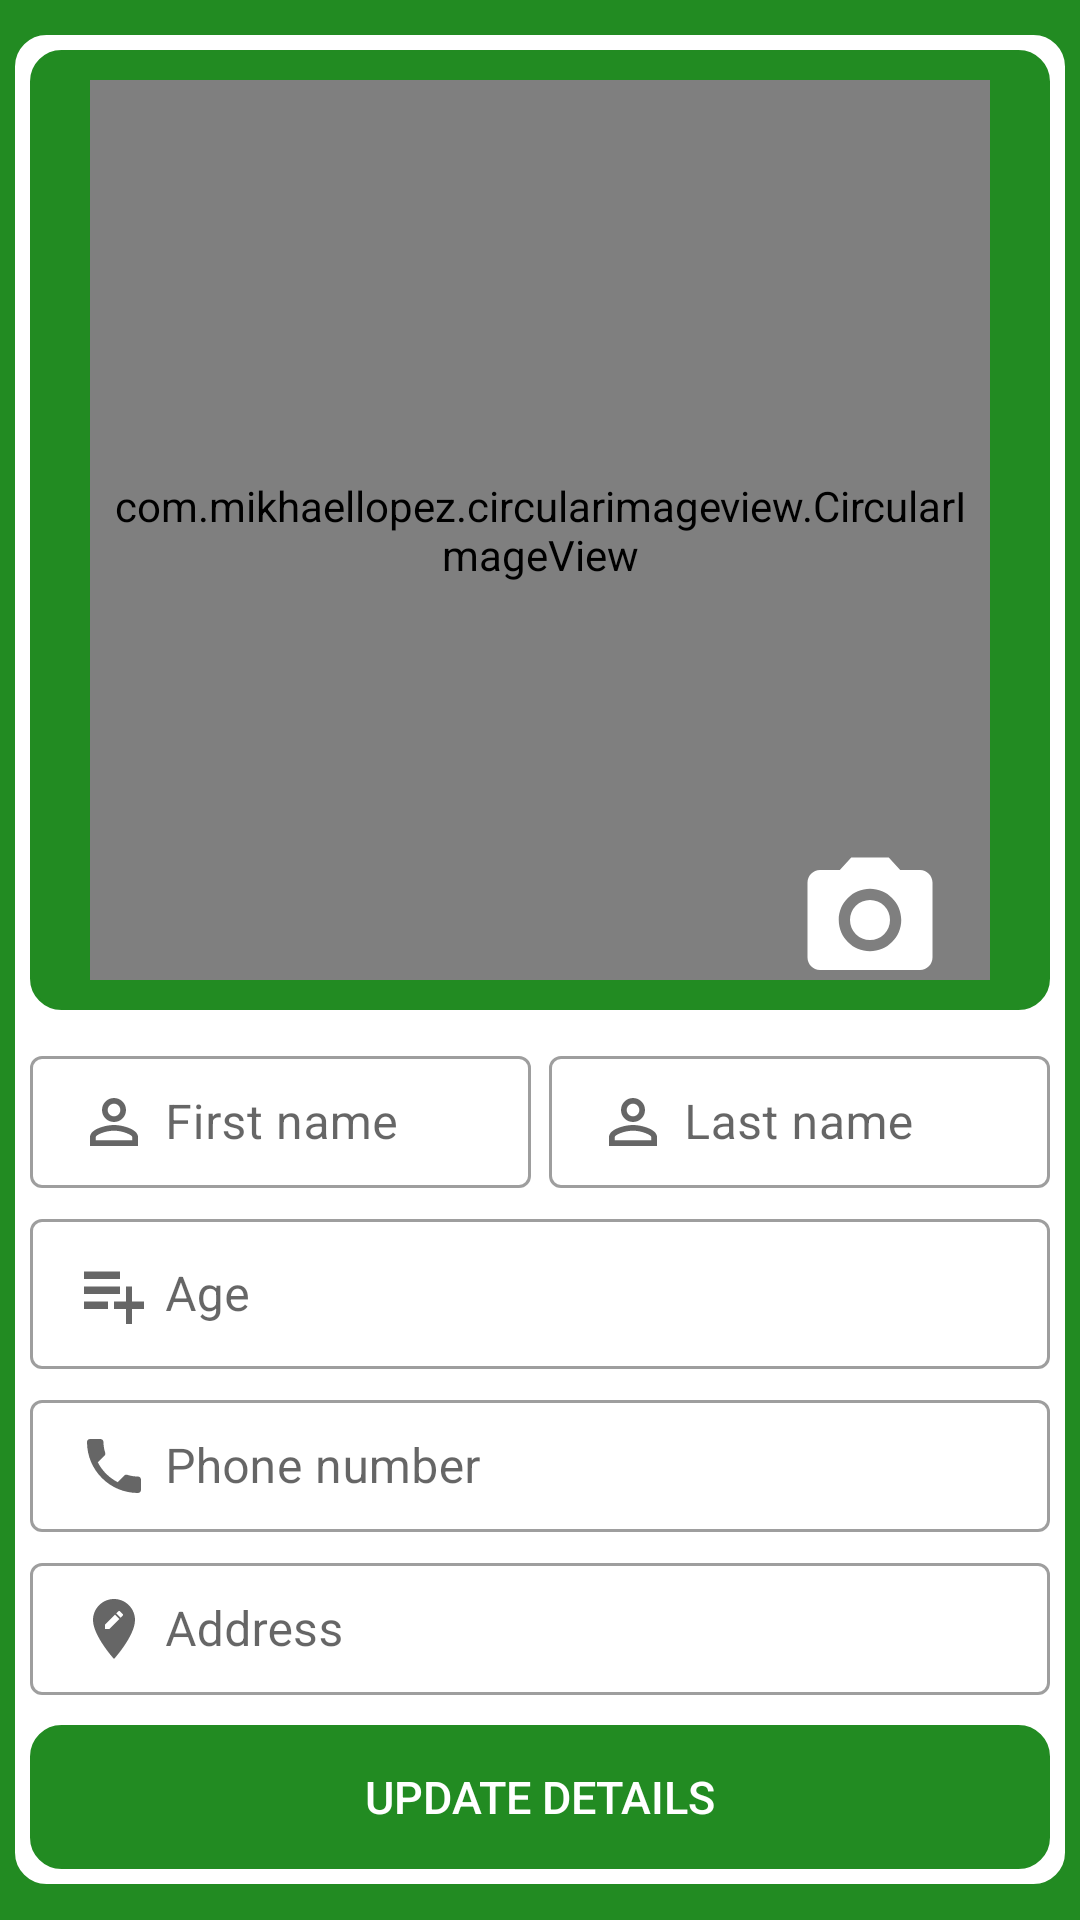

Write the Android layout XML for this screen, with the resource values it uses.
<!-- AndroidManifest.xml: application theme AppTheme -->
<!-- res/layout/update_profile_activity.xml -->
<?xml version="1.0" encoding="utf-8"?>
<RelativeLayout xmlns:android="http://schemas.android.com/apk/res/android"
    xmlns:app="http://schemas.android.com/apk/res-auto"
    xmlns:tools="http://schemas.android.com/tools"
    android:layout_width="match_parent"
    android:layout_height="match_parent"
    android:background="@color/colorPrimaryDark"
    android:focusableInTouchMode="true"
    android:padding="5dp"
    tools:context=".Update_Profile_Activity">

  <ScrollView
      android:layout_width="match_parent"
      android:layout_height="wrap_content"
      android:layout_centerInParent="true"
      android:fadeScrollbars="true">

    <LinearLayout
        android:layout_width="match_parent"
        android:layout_height="wrap_content"
        android:background="@drawable/input_outline"
        android:backgroundTint="@color/white"
        android:orientation="vertical"
        android:padding="5dp">

      <RelativeLayout
          android:layout_width="match_parent"
          android:layout_height="wrap_content"
          android:background="@drawable/input_outline"
          android:backgroundTint="@color/colorPrimaryDark"
          android:padding="5dp">

        <com.mikhaellopez.circularimageview.CircularImageView
            android:id="@+id/update_profile_image"
            android:layout_width="300dp"
            android:layout_height="300dp"
            android:layout_centerInParent="true"
            android:layout_margin="5dp"
            android:layout_marginBottom="5dp"
            android:padding="5dp"
            android:scaleType="centerCrop"
            android:src="@drawable/person" />

        <ImageView
            android:id="@+id/camera_btn"
            android:layout_width="50dp"
            android:layout_height="50dp"
            android:layout_alignBottom="@+id/update_profile_image"
            android:layout_alignParentEnd="true"
            android:layout_alignParentBottom="true"
            android:layout_marginEnd="30dp"
            android:layout_marginBottom="10dp"
            android:tint="@color/white"
            app:srcCompat="@drawable/camera_icon" />

      </RelativeLayout>


      <LinearLayout
          android:layout_width="match_parent"
          android:layout_height="wrap_content"
          android:layout_marginTop="5dp"
          android:orientation="horizontal">

        <com.google.android.material.textfield.TextInputLayout
            style="@style/Widget.MaterialComponents.TextInputLayout.OutlinedBox"
            android:layout_width="match_parent"
            android:layout_height="wrap_content"
            android:layout_marginTop="5dp"
            android:layout_weight="1">

          <EditText
              android:id="@+id/update_first_name"
              android:layout_width="match_parent"
              android:layout_height="wrap_content"
              android:layout_marginEnd="3dp"
              android:layout_weight="1"
              android:drawableStart="@drawable/person"
              android:drawablePadding="5dp"
              android:drawableTint="@color/grey_60"
              android:hint="First name"
              android:inputType="textPersonName"
              android:padding="10dp" />

        </com.google.android.material.textfield.TextInputLayout>

        <com.google.android.material.textfield.TextInputLayout
            style="@style/Widget.MaterialComponents.TextInputLayout.OutlinedBox"
            android:layout_width="match_parent"
            android:layout_height="wrap_content"
            android:layout_marginTop="5dp"
            android:layout_weight="1">

          <EditText
              android:id="@+id/update_last_name"
              android:layout_width="match_parent"
              android:layout_height="wrap_content"
              android:layout_marginStart="3dp"
              android:layout_weight="1"
              android:drawableStart="@drawable/person"
              android:drawablePadding="5dp"
              android:drawableTint="@color/grey_60"
              android:hint="Last name"
              android:inputType="textPersonName"
              android:padding="10dp" />

        </com.google.android.material.textfield.TextInputLayout>

      </LinearLayout>

      

      

      <com.google.android.material.textfield.TextInputLayout
          style="@style/Widget.MaterialComponents.TextInputLayout.OutlinedBox"
          android:layout_width="match_parent"
          android:layout_height="wrap_content"
          android:layout_marginTop="5dp">

        <EditText
            android:id="@+id/update_age"
            android:layout_width="match_parent"
            android:layout_height="wrap_content"
            android:drawableStart="@drawable/add_new"
            android:drawablePadding="5dp"
            android:drawableTint="@color/grey_60"
            android:hint="Age"
            android:inputType="number"
            android:maxLength="2"
            android:padding="10dp" />

      </com.google.android.material.textfield.TextInputLayout>


      <com.google.android.material.textfield.TextInputLayout
          style="@style/Widget.MaterialComponents.TextInputLayout.OutlinedBox"
          android:layout_width="match_parent"
          android:layout_height="wrap_content"
          android:layout_marginTop="5dp">

        <EditText
            android:id="@+id/update_phone"
            android:layout_width="match_parent"
            android:layout_height="wrap_content"
            android:drawableStart="@drawable/phone_icon"
            android:drawablePadding="5dp"
            android:drawableTint="@color/grey_60"
            android:hint="Phone number"
            android:inputType="phone"
            android:maxLength="11"
            android:padding="10dp" />

      </com.google.android.material.textfield.TextInputLayout>

      <com.google.android.material.textfield.TextInputLayout
          style="@style/Widget.MaterialComponents.TextInputLayout.OutlinedBox"
          android:layout_width="match_parent"
          android:layout_height="wrap_content"
          android:layout_marginTop="5dp">

        <EditText
            android:id="@+id/update_address"
            android:layout_width="match_parent"
            android:layout_height="wrap_content"
            android:drawableStart="@drawable/location_icon"
            android:drawablePadding="5dp"
            android:drawableTint="@color/grey_60"
            android:hint="Address"
            android:inputType="textPostalAddress"
            android:padding="10dp" />

      </com.google.android.material.textfield.TextInputLayout>

      

      <Button
          android:id="@+id/update_btn"
          android:layout_width="match_parent"
          android:layout_height="wrap_content"
          android:layout_marginTop="10dp"
          android:background="@drawable/input_outline"
          android:backgroundTint="@color/colorPrimaryDark"
          android:padding="10dp"
          android:text="Update details"
          android:textColor="#ffffff"
          android:textSize="15sp" />

    </LinearLayout>

  </ScrollView>


</RelativeLayout>
<!-- resources referenced by this layout -->
<resources>
  <color name="colorPrimaryDark">#228B22</color>
  <color name="grey_60">#666666</color>
  <color name="white">#ffffff</color>
  <!-- drawable add_new (drawable) -->
  <vector xmlns:android="http://schemas.android.com/apk/res/android"
      android:width="24dp"
      android:height="30dp"
      android:tint="@color/white"
      android:viewportWidth="24.0"
      android:viewportHeight="24.0">
      <path
          android:fillColor="#FF000000"
          android:pathData="M14,10L2,10v2h12v-2zM14,6L2,6v2h12L14,6zM18,14v-4h-2v4h-4v2h4v4h2v-4h4v-2h-4zM2,16h8v-2L2,14v2z" />
  </vector>
  <!-- drawable home_icon (drawable) -->
  <vector android:height="24dp" android:tint="#0EAE11"
      android:viewportHeight="24.0" android:viewportWidth="24.0"
      android:width="24dp" xmlns:android="http://schemas.android.com/apk/res/android">
      <path android:fillColor="#FF000000" android:pathData="M10,20v-6h4v6h5v-8h3L12,3 2,12h3v8z"/>
  </vector>
  <!-- drawable input_outline (drawable) -->
  <?xml version="1.0" encoding="utf-8"?>
  <shape xmlns:android="http://schemas.android.com/apk/res/android">
  
  <stroke android:color="@color/colorAccent"
      android:width="1dp" />
  
  <corners android:radius="10dp" />
  
  
  </shape>
  <!-- drawable location_icon (drawable) -->
  <vector android:height="24dp" android:tint="#0EAE11"
      android:viewportHeight="24.0" android:viewportWidth="24.0"
      android:width="24dp" xmlns:android="http://schemas.android.com/apk/res/android">
      <path android:fillColor="#FF000000" android:pathData="M12,2C8.14,2 5,5.14 5,9c0,5.25 7,13 7,13s7,-7.75 7,-13c0,-3.86 -3.14,-7 -7,-7zM10.44,12L9,12v-1.44l3.35,-3.34 1.43,1.43L10.44,12zM14.89,7.55l-0.7,0.7 -1.44,-1.44 0.7,-0.7c0.15,-0.15 0.39,-0.15 0.54,0l0.9,0.9c0.15,0.15 0.15,0.39 0,0.54z"/>
  </vector>
  <!-- drawable person (drawable) -->
  <vector android:height="24dp" android:tint="#0EAE11"
      android:viewportHeight="24.0" android:viewportWidth="24.0"
      android:width="24dp" xmlns:android="http://schemas.android.com/apk/res/android">
      <path android:fillColor="#FF000000" android:pathData="M12,5.9c1.16,0 2.1,0.94 2.1,2.1s-0.94,2.1 -2.1,2.1S9.9,9.16 9.9,8s0.94,-2.1 2.1,-2.1m0,9c2.97,0 6.1,1.46 6.1,2.1v1.1L5.9,18.1L5.9,17c0,-0.64 3.13,-2.1 6.1,-2.1M12,4C9.79,4 8,5.79 8,8s1.79,4 4,4 4,-1.79 4,-4 -1.79,-4 -4,-4zM12,13c-2.67,0 -8,1.34 -8,4v3h16v-3c0,-2.66 -5.33,-4 -8,-4z"/>
  </vector>
  <!-- drawable phone_icon (drawable) -->
  <vector android:height="24dp" android:tint="#0EAE11"
      android:viewportHeight="24.0" android:viewportWidth="24.0"
      android:width="24dp" xmlns:android="http://schemas.android.com/apk/res/android">
      <path android:fillColor="#FF000000" android:pathData="M6.62,10.79c1.44,2.83 3.76,5.14 6.59,6.59l2.2,-2.2c0.27,-0.27 0.67,-0.36 1.02,-0.24 1.12,0.37 2.33,0.57 3.57,0.57 0.55,0 1,0.45 1,1V20c0,0.55 -0.45,1 -1,1 -9.39,0 -17,-7.61 -17,-17 0,-0.55 0.45,-1 1,-1h3.5c0.55,0 1,0.45 1,1 0,1.25 0.2,2.45 0.57,3.57 0.11,0.35 0.03,0.74 -0.25,1.02l-2.2,2.2z"/>
  </vector>
  <style name="AppTheme" parent="Theme.MaterialComponents.Light.DarkActionBar">
          
          <item name="colorPrimary">@color/colorPrimaryDark</item>
          <item name="colorPrimaryDark">@color/colorPrimaryDark</item>
          <item name="colorAccent">@color/colorAccent</item>
          <item name="android:windowAnimationStyle"> @style/customAnimation</item>
  
      </style>
  <color name="colorAccent">#006400</color>
  <style name="customAnimation" parent="@android:style/Animation.Activity">
          <item name="android:activityOpenEnterAnimation"> @anim/slide_in_left</item>
          <item name="android:activityCloseExitAnimation">@anim/slide_in_right </item>
      </style>
</resources>
